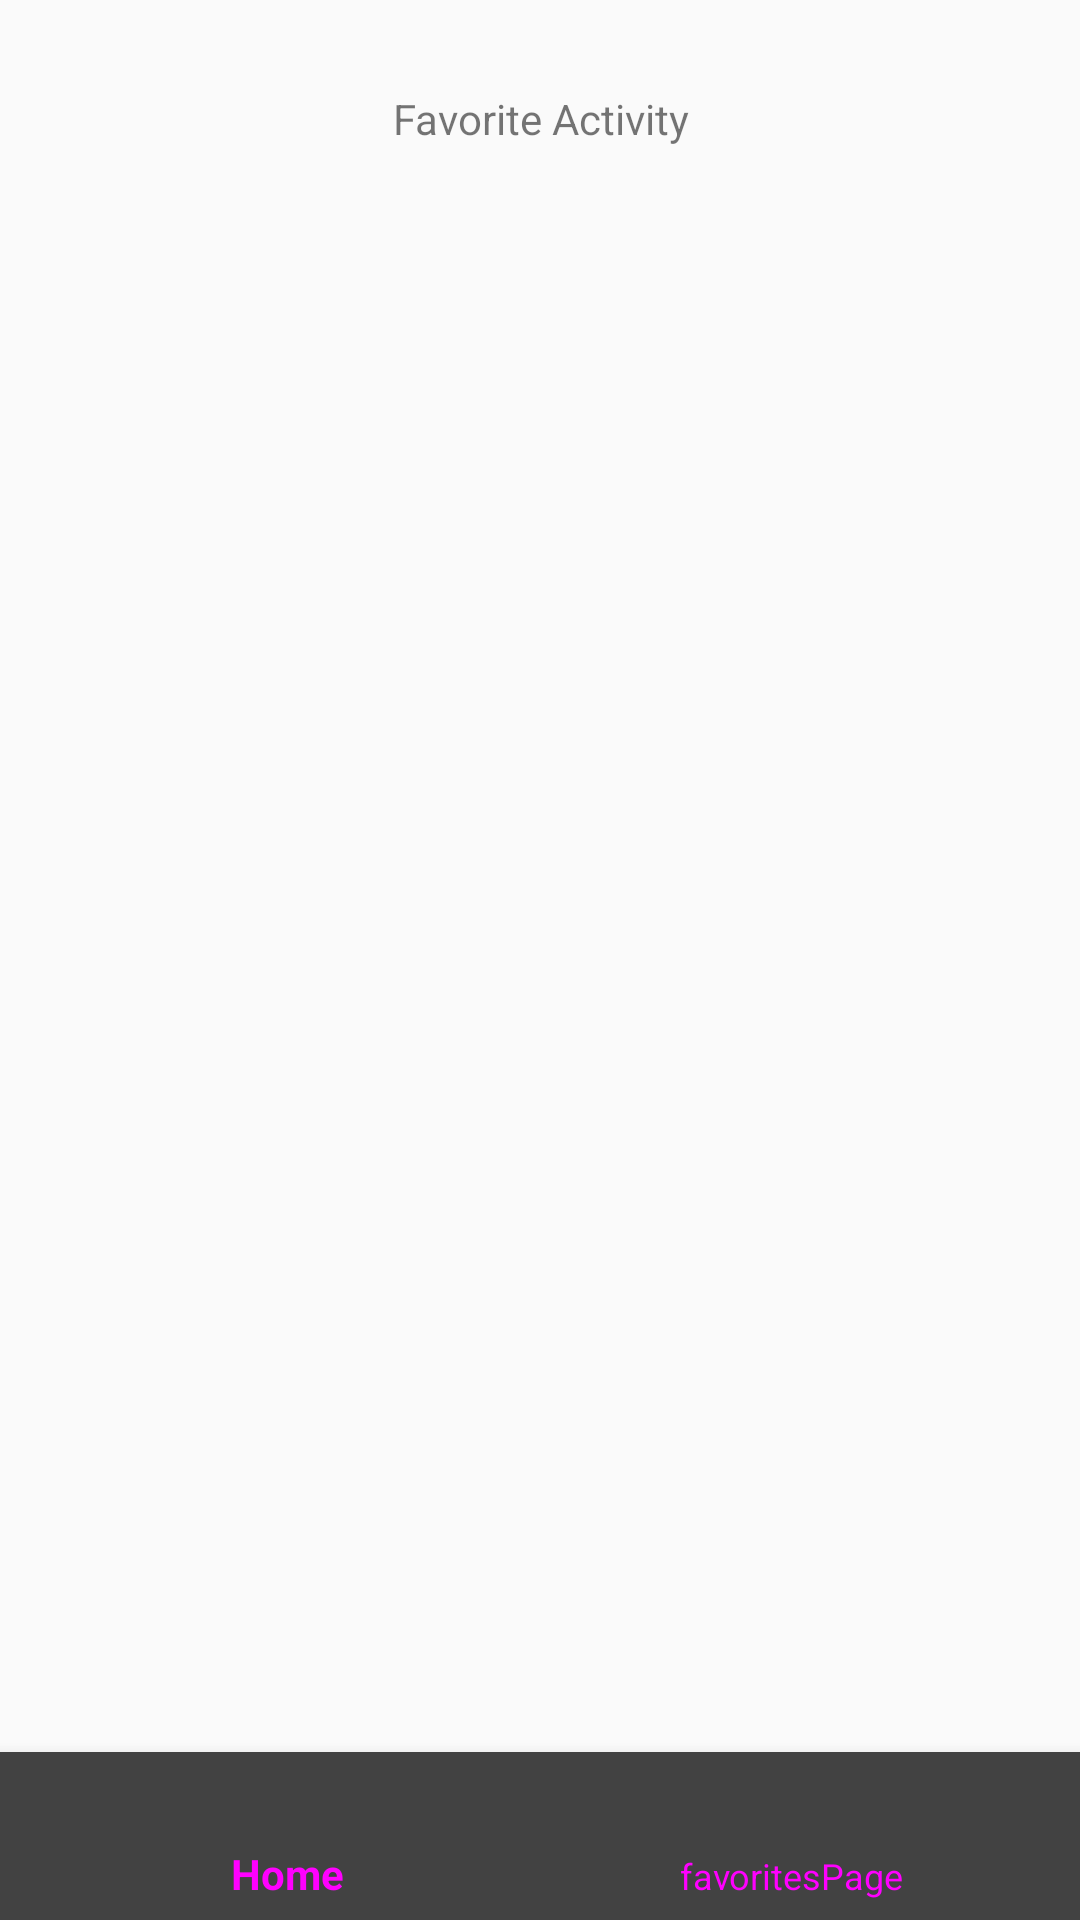

Reconstruct the res/layout file that produces this screen, plus the resources it refers to.
<!-- AndroidManifest.xml: application theme Theme.AppCompat.Light.NoActionBar -->
<!-- res/layout/activity_favorite_news.xml -->
<?xml version="1.0" encoding="utf-8"?>
<RelativeLayout xmlns:android="http://schemas.android.com/apk/res/android"
    xmlns:app="http://schemas.android.com/apk/res-auto"
    xmlns:tools="http://schemas.android.com/tools"
    android:layout_width="match_parent"
    android:layout_height="match_parent"
    tools:context=".MainActivity" >

    <TextView
        android:id="@+id/favoriteText"
        android:layout_width="match_parent"
        android:layout_height="wrap_content"
        android:layout_marginHorizontal="16dp"
        android:layout_marginTop="30dp"
        android:gravity="center"
        android:text="Favorite Activity" />

    <com.google.android.material.bottomnavigation.BottomNavigationView
        android:layout_width="match_parent"
        android:layout_height="wrap_content"
        android:id="@+id/bottom_navigation2"
        app:itemTextColor="@drawable/selector"
        app:itemIconTint="@drawable/selector"
        android:background="@color/cardview_dark_background"
        app:menu="@menu/nav_menu"
        android:layout_alignParentBottom="true">

    </com.google.android.material.bottomnavigation.BottomNavigationView>

</RelativeLayout>
<!-- resources referenced by this layout -->
<resources>
  <!-- drawable selector (drawable) -->
  <?xml version="1.0" encoding="utf-8"?>
  <selector xmlns:android="http://schemas.android.com/apk/res/android">
  
      <item
          android:state_selected="true">
      </item>
  
      <item
          android:state_selected="false">
      </item>
  
  </selector>
</resources>
